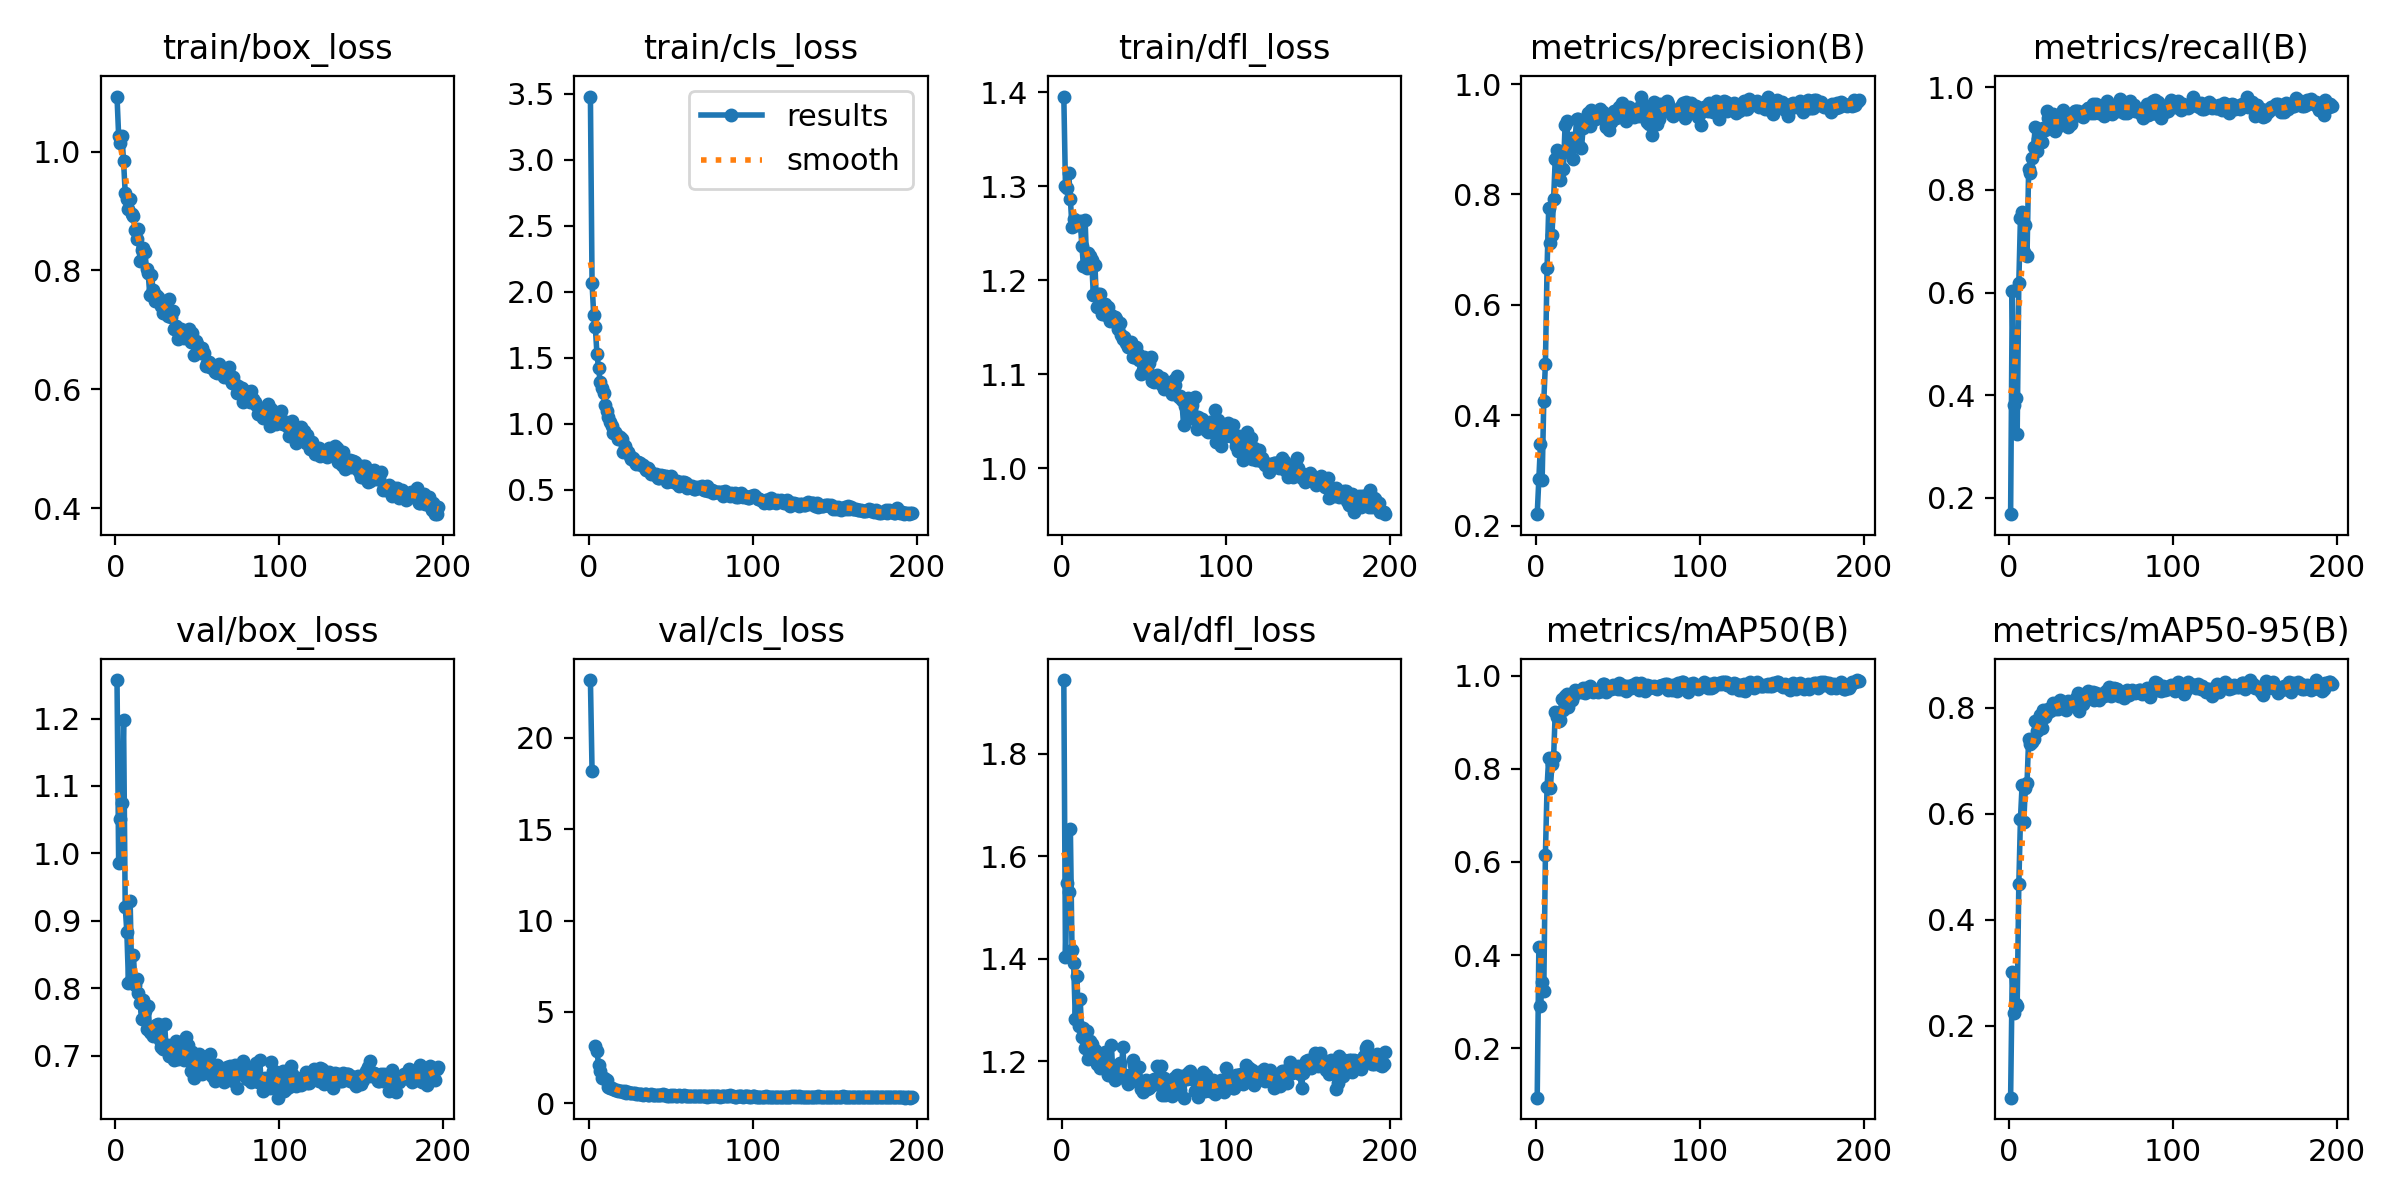

Source data for this figure (header and first rows):
epoch, time, train/box_loss, train/cls_loss, train/dfl_loss, metrics/precision(B), metrics/recall(B), metrics/mAP50(B), metrics/mAP50-95(B), val/box_loss, val/cls_loss, val/dfl_loss, lr/pg0, lr/pg1, lr/pg2
1, 15.08, 1.092, 3.478, 1.396, 0.2207, 0.1681, 0.09355, 0.0641, 1.257, 23.17, 1.944, 0.06773, 0.0001622, 0.0001622
2, 30.11, 1.026, 2.066, 1.301, 0.2839, 0.6032, 0.4177, 0.3007, 0.9858, 18.21, 1.403, 0.03456, 0.0003282, 0.0003282
3, 44.53, 1.015, 1.826, 1.298, 0.3485, 0.3805, 0.2909, 0.2231, 1.052, inf, 1.548, 0.001394, 0.0004935, 0.0004935
4, 57.83, 1.027, 1.731, 1.314, 0.2823, 0.3949, 0.3426, 0.2411, 1.075, 3.139, 1.529, 0.000497, 0.000497, 0.000497
5, 71.33, 0.9835, 1.526, 1.286, 0.4251, 0.324, 0.3224, 0.2376, 1.198, 2.848, 1.653, 0.000496, 0.000496, 0.000496
6, 84.62, 0.9302, 1.421, 1.256, 0.493, 0.6186, 0.6153, 0.4666, 0.9209, 2.074, 1.417, 0.0004951, 0.0004951, 0.0004951
7, 98.49, 0.9193, 1.313, 1.265, 0.6662, 0.7463, 0.7601, 0.5905, 0.8833, 1.784, 1.391, 0.0004941, 0.0004941, 0.0004941
8, 112.5, 0.9034, 1.268, 1.261, 0.7751, 0.758, 0.8238, 0.6538, 0.8083, 1.396, 1.282, 0.0004931, 0.0004931, 0.0004931
9, 126.4, 0.92, 1.234, 1.259, 0.7126, 0.6793, 0.7583, 0.5837, 0.9295, 1.402, 1.366, 0.0004921, 0.0004921, 0.0004921
10, 139.7, 0.8949, 1.141, 1.259, 0.7264, 0.7322, 0.8093, 0.6493, 0.8149, 1.305, 1.268, 0.0004911, 0.0004911, 0.0004911
11, 153.1, 0.891, 1.1, 1.263, 0.7921, 0.6706, 0.8251, 0.6572, 0.8493, 1.292, 1.321, 0.0004901, 0.0004901, 0.0004901
12, 167.3, 0.8673, 1.052, 1.237, 0.8651, 0.8413, 0.9222, 0.7417, 0.8047, 0.8762, 1.247, 0.0004891, 0.0004891, 0.0004891
13, 181.3, 0.8529, 1.012, 1.215, 0.8814, 0.8327, 0.9118, 0.7325, 0.8135, 0.8192, 1.265, 0.0004881, 0.0004881, 0.0004881
14, 194.7, 0.8689, 0.9866, 1.264, 0.8417, 0.8632, 0.903, 0.7348, 0.7935, 0.8527, 1.225, 0.0004871, 0.0004871, 0.0004871
15, 208.1, 0.8159, 0.9285, 1.213, 0.8255, 0.8841, 0.904, 0.7409, 0.7784, 0.8022, 1.258, 0.0004861, 0.0004861, 0.0004861
16, 221.5, 0.8347, 0.9348, 1.229, 0.8745, 0.922, 0.9492, 0.7749, 0.7544, 0.7144, 1.204, 0.0004852, 0.0004852, 0.0004852
17, 235.3, 0.8378, 0.917, 1.225, 0.8467, 0.8759, 0.9267, 0.7561, 0.7832, 0.7405, 1.239, 0.0004842, 0.0004842, 0.0004842
18, 248.7, 0.8316, 0.8875, 1.221, 0.9265, 0.9004, 0.9556, 0.7722, 0.7655, 0.6686, 1.233, 0.0004832, 0.0004832, 0.0004832
19, 262, 0.8023, 0.9019, 1.184, 0.9333, 0.8969, 0.9602, 0.787, 0.7391, 0.6725, 1.217, 0.0004822, 0.0004822, 0.0004822
20, 275.8, 0.7955, 0.8864, 1.216, 0.8831, 0.8929, 0.9325, 0.762, 0.7736, 0.6868, 1.222, 0.0004812, 0.0004812, 0.0004812
21, 289.5, 0.7582, 0.7897, 1.171, 0.8887, 0.9216, 0.9578, 0.7957, 0.7344, 0.5972, 1.195, 0.0004802, 0.0004802, 0.0004802
22, 303.2, 0.7928, 0.8312, 1.185, 0.9026, 0.916, 0.9481, 0.7825, 0.7328, 0.6509, 1.216, 0.0004792, 0.0004792, 0.0004792
23, 316.6, 0.7674, 0.8039, 1.185, 0.8644, 0.9546, 0.9553, 0.7905, 0.7283, 0.5769, 1.187, 0.0004782, 0.0004782, 0.0004782
24, 329.9, 0.7485, 0.7903, 1.165, 0.8933, 0.9394, 0.9689, 0.7977, 0.7349, 0.5935, 1.189, 0.0004772, 0.0004772, 0.0004772
25, 343.7, 0.7584, 0.7562, 1.172, 0.937, 0.9327, 0.9674, 0.7936, 0.7456, 0.564, 1.2, 0.0004762, 0.0004762, 0.0004762
26, 357, 0.7557, 0.7317, 1.175, 0.9372, 0.9281, 0.9657, 0.797, 0.7465, 0.5788, 1.218, 0.0004752, 0.0004752, 0.0004752
27, 370.3, 0.7507, 0.7392, 1.163, 0.8856, 0.9488, 0.9679, 0.8091, 0.7229, 0.5664, 1.215, 0.0004743, 0.0004743, 0.0004743
28, 384.1, 0.7396, 0.7103, 1.171, 0.8841, 0.9154, 0.9639, 0.7973, 0.7134, 0.5508, 1.173, 0.0004733, 0.0004733, 0.0004733
29, 397.5, 0.7278, 0.6991, 1.157, 0.9203, 0.941, 0.9733, 0.8045, 0.7097, 0.5173, 1.172, 0.0004723, 0.0004723, 0.0004723
30, 411, 0.7402, 0.7129, 1.163, 0.9347, 0.9295, 0.9631, 0.7974, 0.7468, 0.534, 1.231, 0.0004713, 0.0004713, 0.0004713
31, 424.4, 0.7411, 0.7059, 1.157, 0.9377, 0.9272, 0.9738, 0.8144, 0.7106, 0.5116, 1.173, 0.0004703, 0.0004703, 0.0004703
32, 438.7, 0.7236, 0.6922, 1.16, 0.9479, 0.9264, 0.9676, 0.808, 0.7151, 0.5019, 1.164, 0.0004693, 0.0004693, 0.0004693
33, 452.3, 0.7525, 0.6878, 1.159, 0.9242, 0.956, 0.9787, 0.8095, 0.6999, 0.4762, 1.18, 0.0004683, 0.0004683, 0.0004683
34, 466.2, 0.7216, 0.6665, 1.149, 0.9524, 0.9317, 0.9702, 0.8058, 0.7026, 0.4964, 1.168, 0.0004673, 0.0004673, 0.0004673
35, 479.6, 0.7314, 0.6499, 1.154, 0.9349, 0.927, 0.9648, 0.7966, 0.712, 0.4999, 1.197, 0.0004663, 0.0004663, 0.0004663
36, 492.9, 0.7018, 0.6636, 1.141, 0.9361, 0.9224, 0.968, 0.8128, 0.6932, 0.4737, 1.172, 0.0004654, 0.0004654, 0.0004654
37, 506.6, 0.7064, 0.6492, 1.137, 0.938, 0.949, 0.9693, 0.8077, 0.7209, 0.4758, 1.227, 0.0004644, 0.0004644, 0.0004644
38, 520.3, 0.6844, 0.6204, 1.139, 0.9378, 0.9282, 0.9648, 0.8072, 0.6946, 0.4987, 1.173, 0.0004634, 0.0004634, 0.0004634
39, 534.2, 0.6961, 0.6173, 1.133, 0.9543, 0.9429, 0.97, 0.8055, 0.6996, 0.468, 1.171, 0.0004624, 0.0004624, 0.0004624
40, 548.1, 0.7007, 0.62, 1.128, 0.9457, 0.9543, 0.9664, 0.803, 0.7067, 0.4627, 1.155, 0.0004614, 0.0004614, 0.0004614
41, 561.7, 0.6918, 0.6184, 1.133, 0.9488, 0.954, 0.9816, 0.8192, 0.7055, 0.4267, 1.172, 0.0004604, 0.0004604, 0.0004604
42, 576, 0.6867, 0.5907, 1.134, 0.9417, 0.9539, 0.9811, 0.8282, 0.6931, 0.4326, 1.171, 0.0004594, 0.0004594, 0.0004594
43, 590.5, 0.6903, 0.5875, 1.118, 0.9218, 0.9469, 0.9657, 0.7941, 0.7276, 0.4587, 1.201, 0.0004584, 0.0004584, 0.0004584
44, 604.1, 0.6883, 0.6129, 1.118, 0.942, 0.9489, 0.9704, 0.8122, 0.7156, 0.4517, 1.193, 0.0004574, 0.0004574, 0.0004574
45, 617.9, 0.7015, 0.6082, 1.129, 0.9171, 0.9414, 0.9752, 0.8072, 0.7021, 0.482, 1.169, 0.0004564, 0.0004564, 0.0004564
46, 631.5, 0.6789, 0.6061, 1.121, 0.9319, 0.951, 0.9709, 0.8216, 0.6764, 0.448, 1.16, 0.0004554, 0.0004554, 0.0004554
47, 645, 0.6946, 0.6033, 1.116, 0.9421, 0.9563, 0.9794, 0.821, 0.7052, 0.4344, 1.188, 0.0004545, 0.0004545, 0.0004545
48, 658.7, 0.6581, 0.5631, 1.1, 0.9506, 0.9595, 0.9745, 0.8323, 0.6674, 0.4144, 1.145, 0.0004535, 0.0004535, 0.0004535
49, 672.9, 0.6806, 0.5636, 1.104, 0.9393, 0.9591, 0.9777, 0.8237, 0.6775, 0.4139, 1.14, 0.0004525, 0.0004525, 0.0004525
50, 686.6, 0.676, 0.6033, 1.119, 0.9538, 0.9503, 0.9707, 0.8186, 0.6855, 0.4456, 1.146, 0.0004515, 0.0004515, 0.0004515
51, 700.3, 0.667, 0.5689, 1.109, 0.9585, 0.968, 0.9837, 0.8292, 0.7026, 0.4146, 1.163, 0.0004505, 0.0004505, 0.0004505
52, 713.6, 0.6614, 0.5587, 1.102, 0.9573, 0.9495, 0.971, 0.8139, 0.6841, 0.4337, 1.145, 0.0004495, 0.0004495, 0.0004495
53, 726.9, 0.6688, 0.5543, 1.112, 0.9649, 0.9675, 0.9792, 0.8277, 0.6725, 0.4032, 1.147, 0.0004485, 0.0004485, 0.0004485
54, 740.6, 0.6608, 0.5637, 1.118, 0.9441, 0.9552, 0.9723, 0.817, 0.6899, 0.4128, 1.161, 0.0004475, 0.0004475, 0.0004475
55, 754.3, 0.6388, 0.5257, 1.093, 0.9336, 0.9496, 0.9672, 0.8143, 0.6976, 0.4362, 1.153, 0.0004465, 0.0004465, 0.0004465
56, 768.1, 0.644, 0.542, 1.092, 0.9462, 0.9615, 0.9784, 0.8259, 0.6969, 0.413, 1.165, 0.0004456, 0.0004456, 0.0004456
57, 781.9, 0.6452, 0.563, 1.094, 0.959, 0.9523, 0.9734, 0.8231, 0.6834, 0.4085, 1.155, 0.0004446, 0.0004446, 0.0004446
58, 795.2, 0.6383, 0.5604, 1.099, 0.95, 0.9438, 0.9731, 0.8229, 0.7018, 0.4448, 1.19, 0.0004436, 0.0004436, 0.0004436
59, 808.8, 0.6354, 0.5534, 1.093, 0.9467, 0.9682, 0.9801, 0.8317, 0.6692, 0.4, 1.158, 0.0004426, 0.0004426, 0.0004426
60, 822.1, 0.6345, 0.5131, 1.09, 0.9396, 0.9741, 0.9747, 0.8311, 0.6769, 0.4116, 1.191, 0.0004416, 0.0004416, 0.0004416
... 137 more rows
